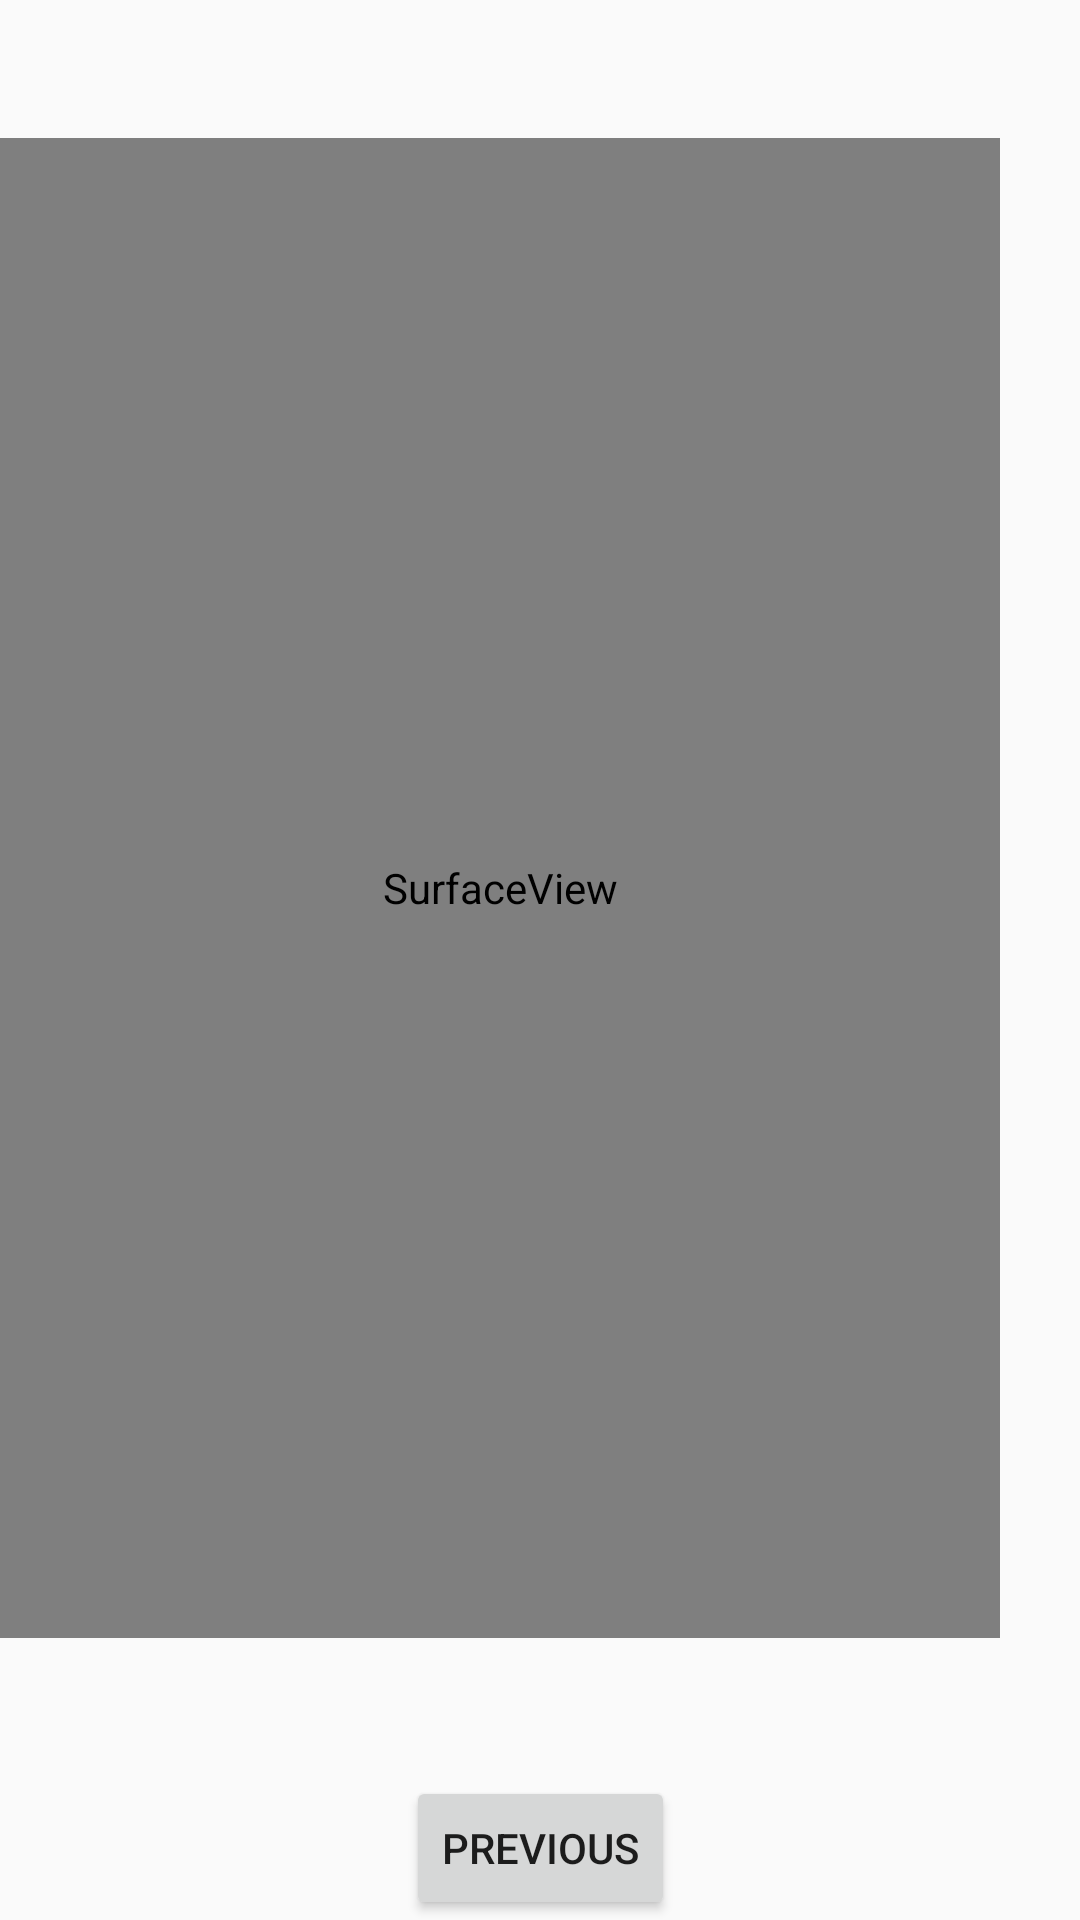

Layout XML and referenced resources for this Android screen:
<!-- AndroidManifest.xml: application theme AppTheme -->
<!-- res/layout/fragment_second.xml -->
<?xml version="1.0" encoding="utf-8"?>
<androidx.constraintlayout.widget.ConstraintLayout xmlns:android="http://schemas.android.com/apk/res/android"
    xmlns:app="http://schemas.android.com/apk/res-auto"
    xmlns:tools="http://schemas.android.com/tools"
    android:layout_width="match_parent"
    android:layout_height="match_parent"
    tools:context=".SecondFragment">


    <SurfaceView
        app:layout_constraintTop_toTopOf="parent"
        app:layout_constraintStart_toStartOf="parent"
        android:id="@+id/cameraView"
        app:layout_constraintBottom_toTopOf="@id/button_second"
        android:layout_width="1000px"
        android:layout_height="1500px" />

    <Button
        android:id="@+id/button_second"
        android:layout_width="wrap_content"
        android:layout_height="wrap_content"
        android:text="@string/previous"
        app:layout_constraintBottom_toBottomOf="parent"
        app:layout_constraintEnd_toEndOf="parent"
        app:layout_constraintStart_toStartOf="parent"
        />

</androidx.constraintlayout.widget.ConstraintLayout>
<!-- resources referenced by this layout -->
<resources>
  <string name="previous">Previous</string>
  <style name="AppTheme" parent="Theme.AppCompat.Light.DarkActionBar">
          
          <item name="colorPrimary">@color/colorPrimary</item>
          <item name="colorPrimaryDark">@color/colorPrimaryDark</item>
          <item name="colorAccent">@color/colorAccent</item>
      </style>
  <!-- not gathered from this repository: default colours our renderer supplied (Android Studio template values) -->
  <color name="colorPrimary">#FF6200EE</color>
  <color name="colorPrimaryDark">#FF3700B3</color>
  <color name="colorAccent">#FF03DAC5</color>
</resources>
